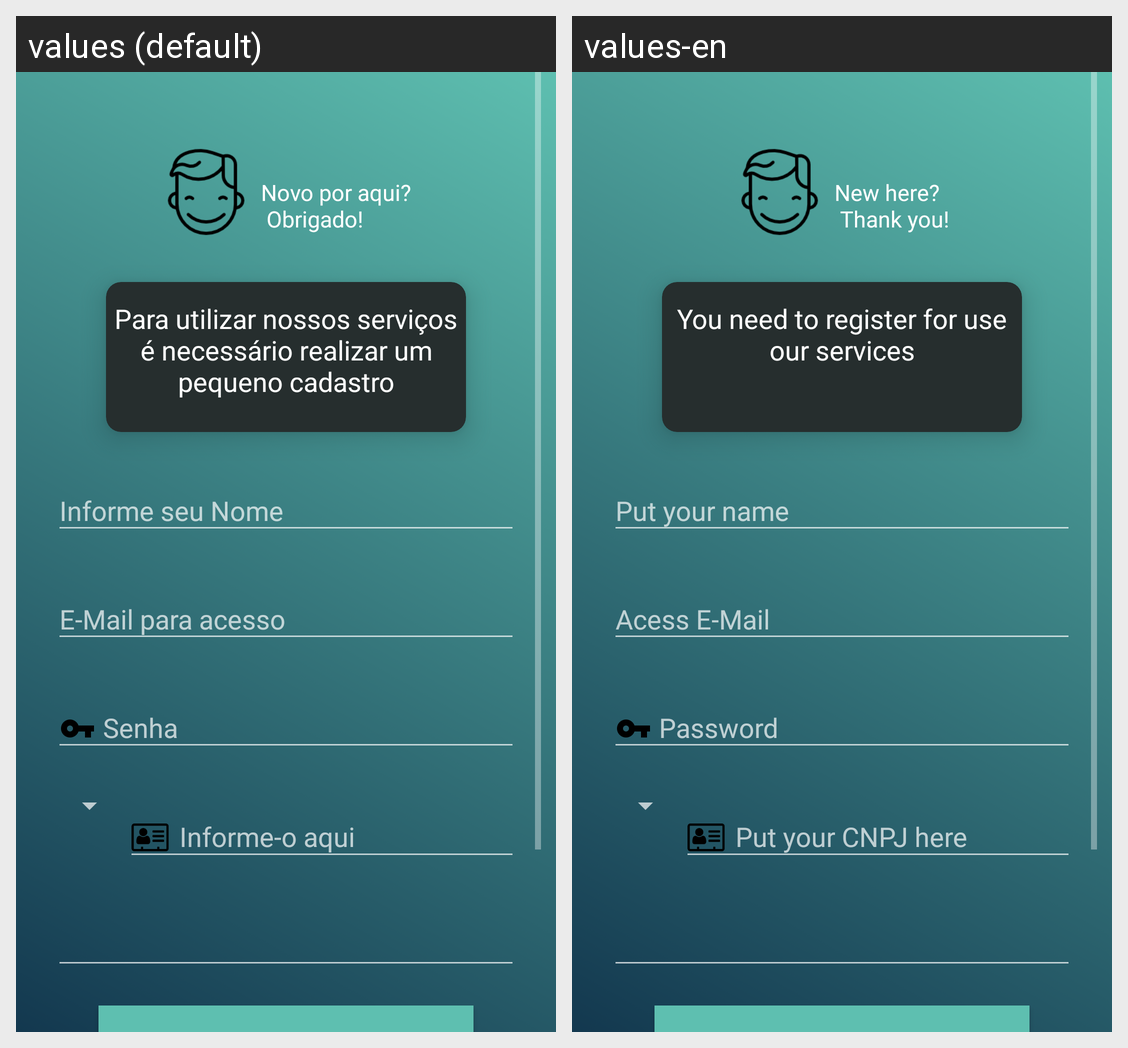

This grid shows one Android layout under two languages. Give, for every string resource on the screen, its name, the default text and each shown locale's text.
Android screen res/layout/activity_new_client.xml rendered under 2 locales, left to right: values (default), values-en. Device: Nexus 5 (rendered at 1080×1920; each locale shown at half size, 540×960, under a caption strip naming it); theme Theme.AppCompat.NoActionBar.
Strings drawn on this screen, with the default value and each locale's value (text and hints the layout hard-codes, and strings that could not be matched under every locale, appear in the picture but are not listed):

info_new_user_01
  values: Novo por aqui?
       Obrigado!
  values-en: New here? 
       Thank you!

info_new_user_03
  values: Para utilizar nossos serviços é necessário realizar um pequeno cadastro
  values-en: You need to register for use our services
